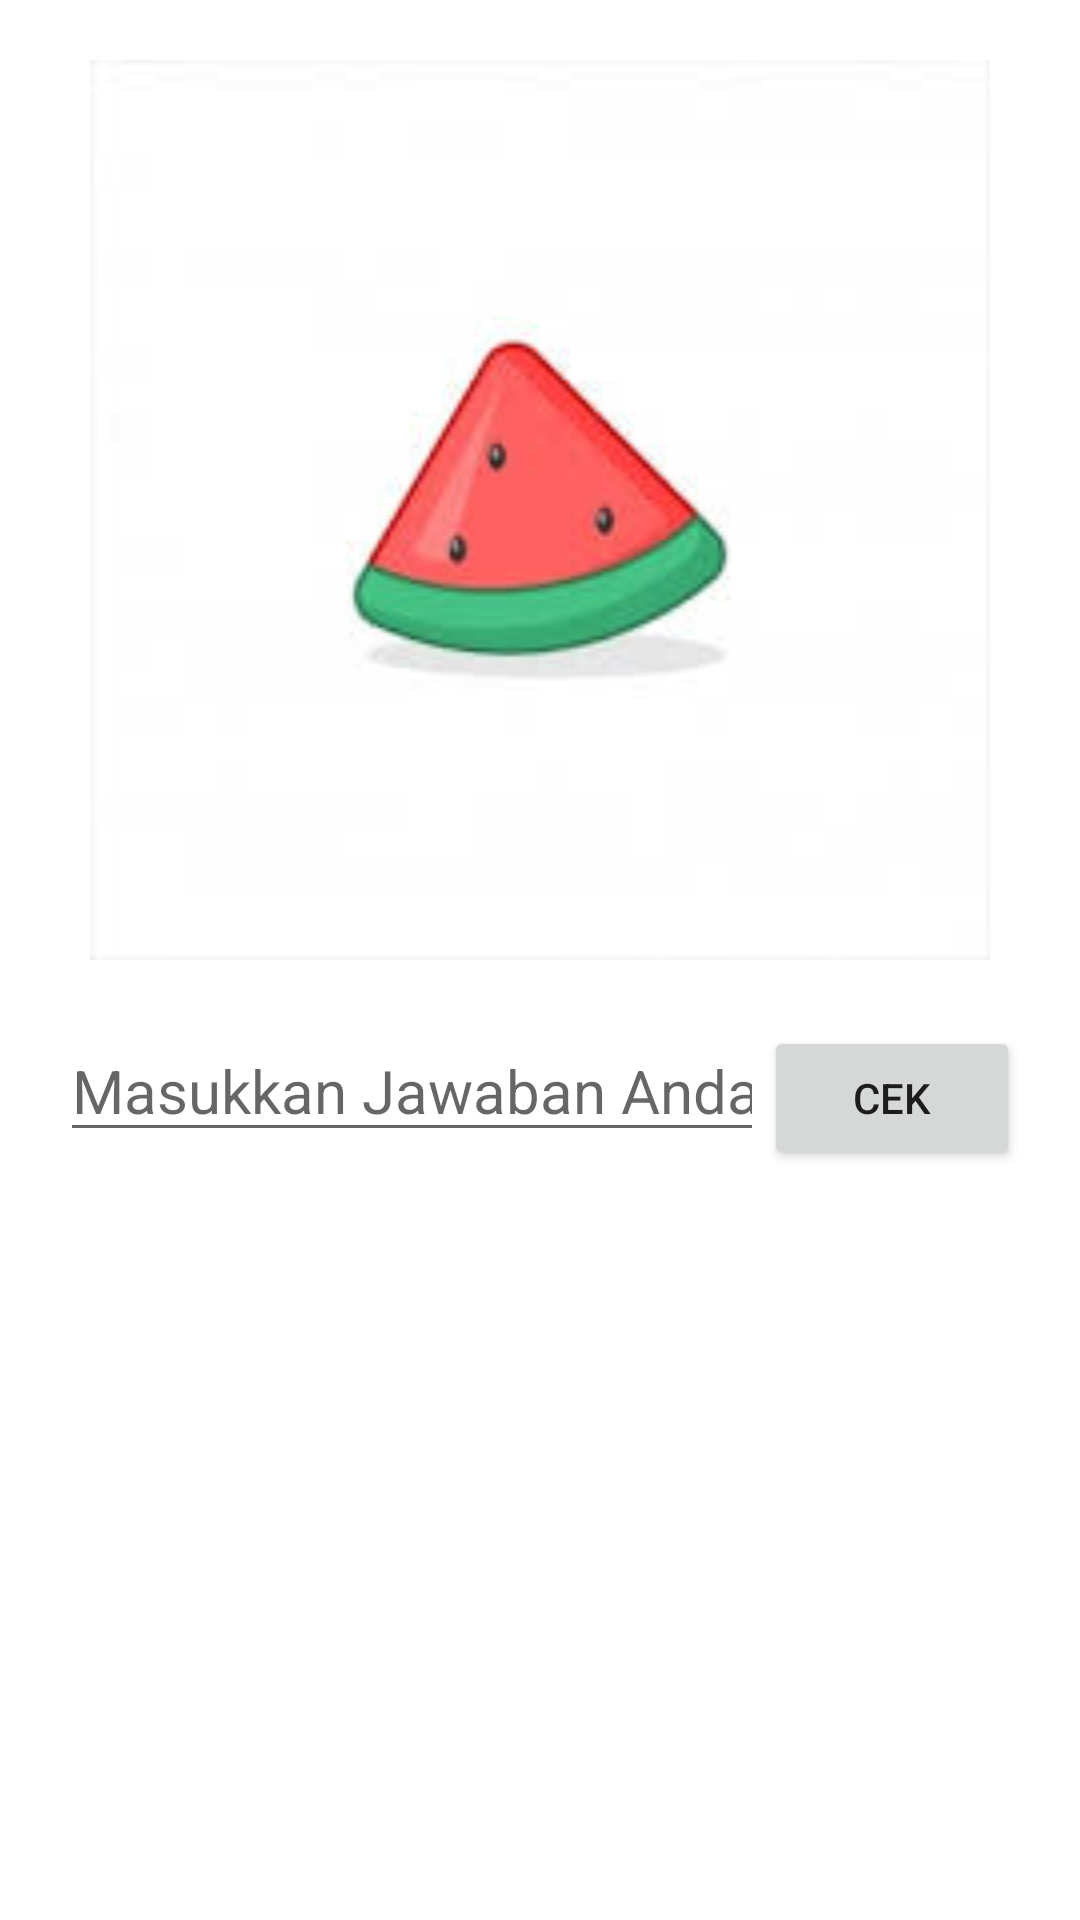

Here is an Android app screen rendered from its layout file. Give the layout XML and the strings, colors and styles it references.
<!-- AndroidManifest.xml: application theme Theme.Tugaspraktek1 -->
<!-- res/layout/activity_tebak.xml -->
<?xml version="1.0" encoding="utf-8"?>
<LinearLayout xmlns:android="http://schemas.android.com/apk/res/android"
    xmlns:app="http://schemas.android.com/apk/res-auto"
    xmlns:tools="http://schemas.android.com/tools"
    android:id="@+id/main"
    android:layout_width="match_parent"
    android:layout_height="wrap_content"
    android:layout_gravity="center"
    android:orientation="vertical"
    android:padding="20dp"
    tools:context=".TebakActivity">

    <ImageView
        android:id="@+id/iv_tebak"
        android:layout_width="300dp"
        android:layout_height="300dp"
        android:layout_gravity="center"
        android:src="@drawable/semangka2" />

    <LinearLayout
        android:layout_width="match_parent"
        android:layout_height="match_parent"
        android:orientation="horizontal"
        android:paddingTop="20dp">

        <EditText
            android:id="@+id/txt_jawab"
            android:layout_width="wrap_content"
            android:layout_height="wrap_content"
            android:layout_weight="1"
            android:inputType="text"
            android:hint="Masukkan Jawaban Anda"
            android:textSize="20sp"/>

        <Button
            android:id="@+id/btn_cek"
            android:layout_width="wrap_content"
            android:layout_height="wrap_content"
            android:layout_weight="1"
            android:text="Cek" />
    </LinearLayout>

    <Button
        android:id="@+id/btn_back"
        android:layout_width="wrap_content"
        android:layout_height="wrap_content"
        android:layout_gravity="center"
        android:text="Kembali" />
</LinearLayout>
<!-- resources referenced by this layout -->
<resources>
  <!-- drawable semangka2: jpeg bitmap (drawable, 3166 bytes) -->
  <style name="Theme.Tugaspraktek1" parent="Theme.MaterialComponents.DayNight.DarkActionBar">
          
          <item name="colorPrimary">@color/purple_500</item>
          <item name="colorPrimaryVariant">@color/purple_700</item>
          <item name="colorOnPrimary">@color/white</item>
          
          <item name="colorSecondary">@color/teal_200</item>
          <item name="colorSecondaryVariant">@color/teal_700</item>
          <item name="colorOnSecondary">@color/black</item>
          
          <item name="android:statusBarColor">?attr/colorPrimaryVariant</item>
          
      </style>
  <!-- not gathered from this repository: default colours our renderer supplied (Android Studio template values) -->
  <color name="purple_500">#FF6200EE</color>
  <color name="purple_700">#FF3700B3</color>
  <color name="teal_200">#FF03DAC5</color>
  <color name="teal_700">#FF018786</color>
  <color name="black">#FF000000</color>
  <color name="white">#FFFFFFFF</color>
</resources>
